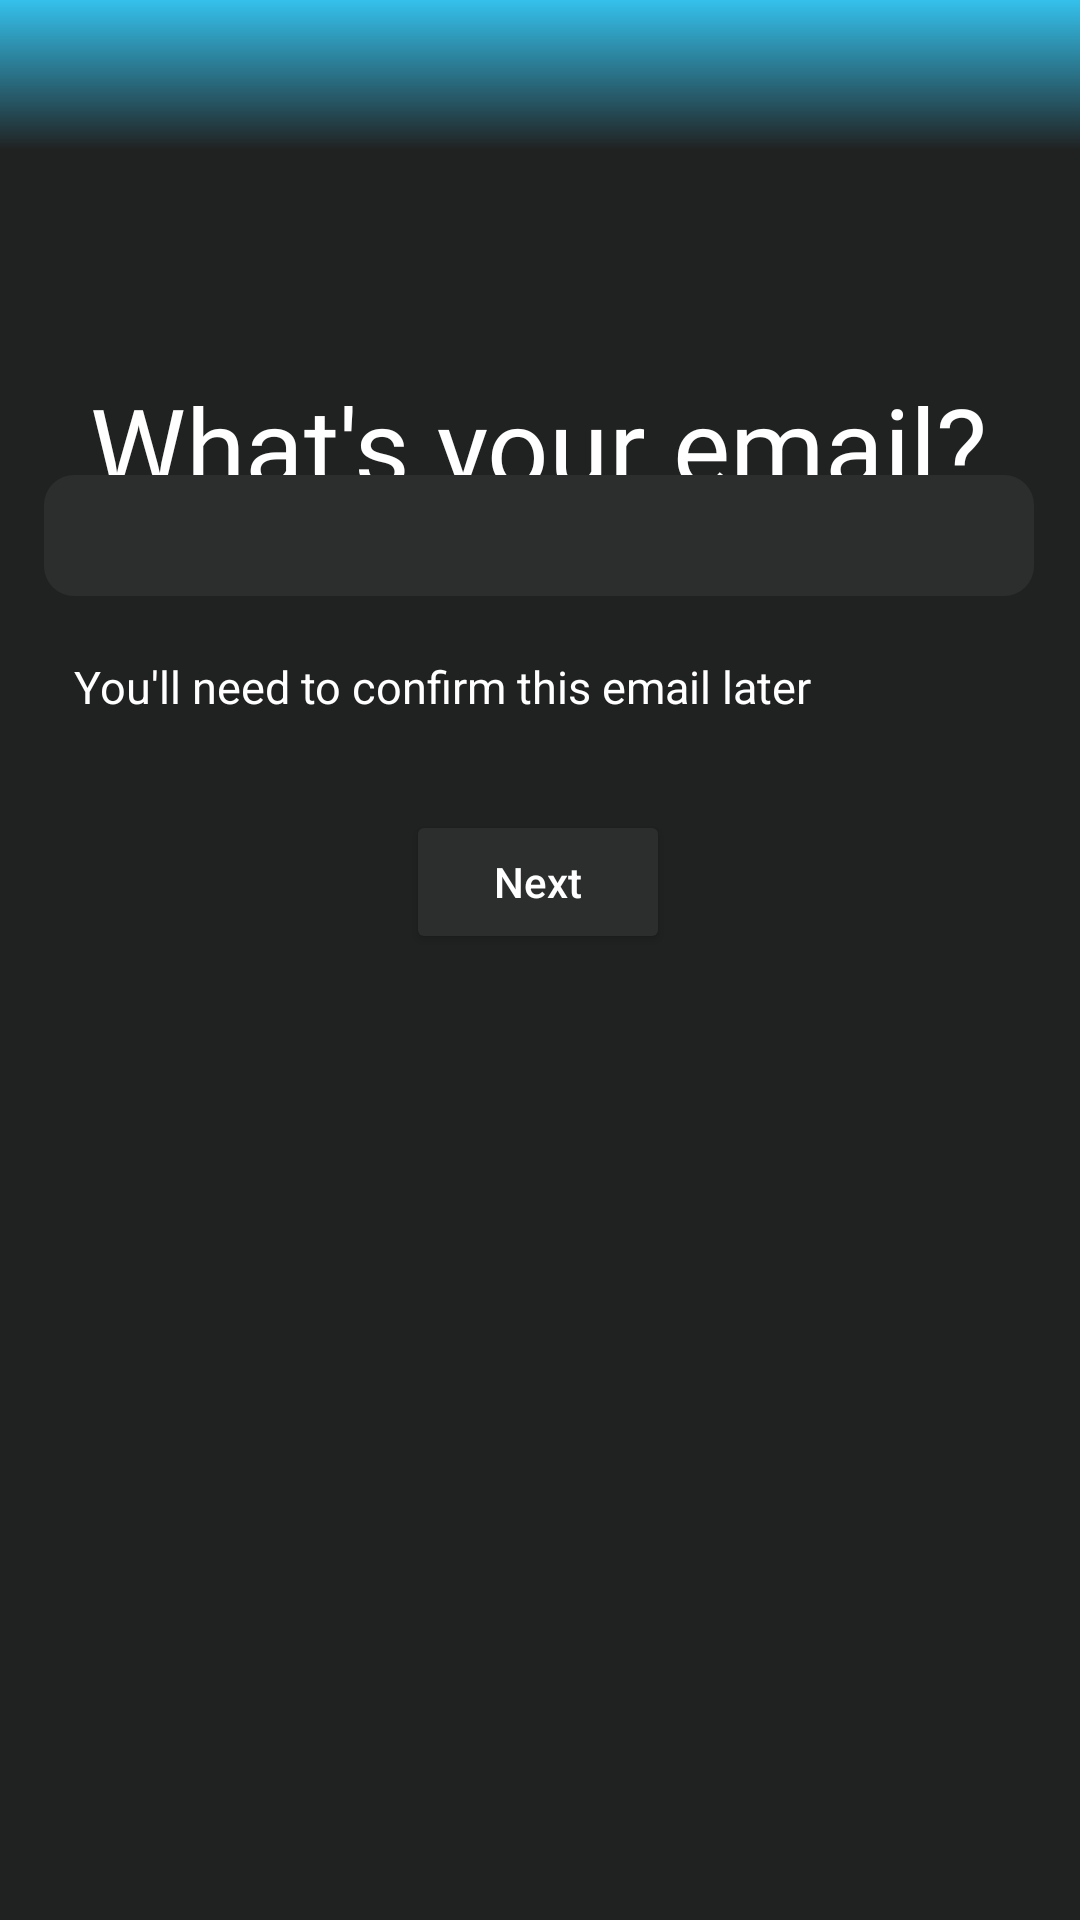

Here is an Android app screen rendered from its layout file. Give the layout XML and the strings, colors and styles it references.
<!-- AndroidManifest.xml: application theme Theme.Nyrox -->
<!-- res/layout/activity_sign_up.xml -->
<?xml version="1.0" encoding="utf-8"?>
<androidx.constraintlayout.widget.ConstraintLayout xmlns:android="http://schemas.android.com/apk/res/android"
    xmlns:app="http://schemas.android.com/apk/res-auto"
    xmlns:tools="http://schemas.android.com/tools"
    android:layout_width="match_parent"
    android:layout_height="match_parent"
    tools:context=".SignUpActivity"
    android:background="@color/DarkBG">


    <ImageView
        android:id="@+id/imageView2"
        android:layout_width="match_parent"
        android:layout_height="50dp"
        android:background="@drawable/themegradient"
        app:layout_constraintBottom_toBottomOf="parent"
        app:layout_constraintEnd_toEndOf="parent"
        app:layout_constraintHorizontal_bias="0.0"
        app:layout_constraintStart_toStartOf="parent"
        app:layout_constraintTop_toTopOf="parent"
        app:layout_constraintVertical_bias="0.0" />

    <TextView
        android:id="@+id/textView3"
        android:layout_width="wrap_content"
        android:layout_height="wrap_content"
        android:layout_marginTop="124dp"
        android:fontFamily="@font/coustard"
        android:text="What's your email?"
        android:textColor="@color/white"
        android:textSize="36sp"
        app:layout_constraintEnd_toEndOf="parent"
        app:layout_constraintHorizontal_bias="0.494"
        app:layout_constraintStart_toStartOf="parent"
        app:layout_constraintTop_toTopOf="@+id/imageView2" />

    <EditText
        android:id="@+id/editText"
        android:layout_width="330dp"
        android:layout_height="wrap_content"
        android:background="@drawable/textviewbg"
        android:inputType="textNoSuggestions"
        android:paddingStart="10dp"
        android:paddingEnd="10dp"
        android:textColor="@color/white"
        android:textSize="30sp"
        app:layout_constraintBottom_toBottomOf="parent"
        app:layout_constraintEnd_toEndOf="parent"
        app:layout_constraintHorizontal_bias="0.492"
        app:layout_constraintStart_toStartOf="parent"
        app:layout_constraintTop_toTopOf="@+id/imageView2"
        app:layout_constraintVertical_bias="0.264" />

    <TextView
        android:id="@+id/textView5"
        android:layout_width="wrap_content"
        android:layout_height="wrap_content"
        android:layout_marginTop="20dp"
        android:text="You'll need to confirm this email later"
        android:textColor="@color/white"
        android:textSize="15sp"
        app:layout_constraintBottom_toBottomOf="parent"
        app:layout_constraintEnd_toEndOf="parent"
        app:layout_constraintHorizontal_bias="0.215"
        app:layout_constraintStart_toStartOf="parent"
        app:layout_constraintTop_toBottomOf="@+id/editText"
        app:layout_constraintVertical_bias="0.0" />

    <Button
        android:id="@+id/next"
        android:layout_width="wrap_content"
        android:layout_height="wrap_content"
        android:textColor="@color/white"
        android:text="Next"
        android:textAllCaps="false"
        android:backgroundTint="@color/LightBG"
        app:cornerRadius="30sp"
        app:layout_constraintBottom_toBottomOf="parent"
        app:layout_constraintEnd_toEndOf="parent"
        app:layout_constraintHorizontal_bias="0.498"
        app:layout_constraintStart_toStartOf="parent"
        app:layout_constraintTop_toBottomOf="@+id/textView5"
        app:layout_constraintVertical_bias="0.088" />

</androidx.constraintlayout.widget.ConstraintLayout>
<!-- resources referenced by this layout -->
<resources>
  <color name="DarkBG">#202121</color>
  <color name="LightBG">#2c2e2e</color>
  <color name="white">#FFFFFFFF</color>
  <!-- drawable textviewbg (drawable) -->
  <?xml version="1.0" encoding="utf-8"?>
  <shape xmlns:android="http://schemas.android.com/apk/res/android"
      android:shape="rectangle">
      <size android:width="400dp" android:height="40dp"/>
      <solid android:color="@color/LightBG"/>
      <corners android:radius="10dp"/>
  
  
  </shape>
  <!-- drawable themegradient (drawable) -->
  <?xml version="1.0" encoding="utf-8"?>
  <shape xmlns:android="http://schemas.android.com/apk/res/android"
      android:shape="rectangle">
      <gradient android:startColor="@color/Theme"
          android:angle="270"/>
      <size android:height="300dp" android:width="500dp"></size>
  
  </shape>
  <style name="Theme.Nyrox" parent="Theme.MaterialComponents.DayNight.NoActionBar">
          
          <item name="colorPrimary">@color/purple_500</item>
          <item name="colorPrimaryVariant">@color/Theme</item>
          <item name="colorOnPrimary">@color/white</item>
          
          <item name="colorSecondary">@color/teal_200</item>
          <item name="colorSecondaryVariant">@color/teal_700</item>
          <item name="colorOnSecondary">@color/black</item>
          
          <item name="android:statusBarColor" tools:targetApi="l">?attr/colorPrimaryVariant</item>
          
      </style>
  <color name="Theme">#34C0EB</color>
  <color name="purple_500">#FF6200EE</color>
  <color name="teal_200">#FF03DAC5</color>
  <color name="teal_700">#FF018786</color>
  <color name="black">#FF000000</color>
</resources>
